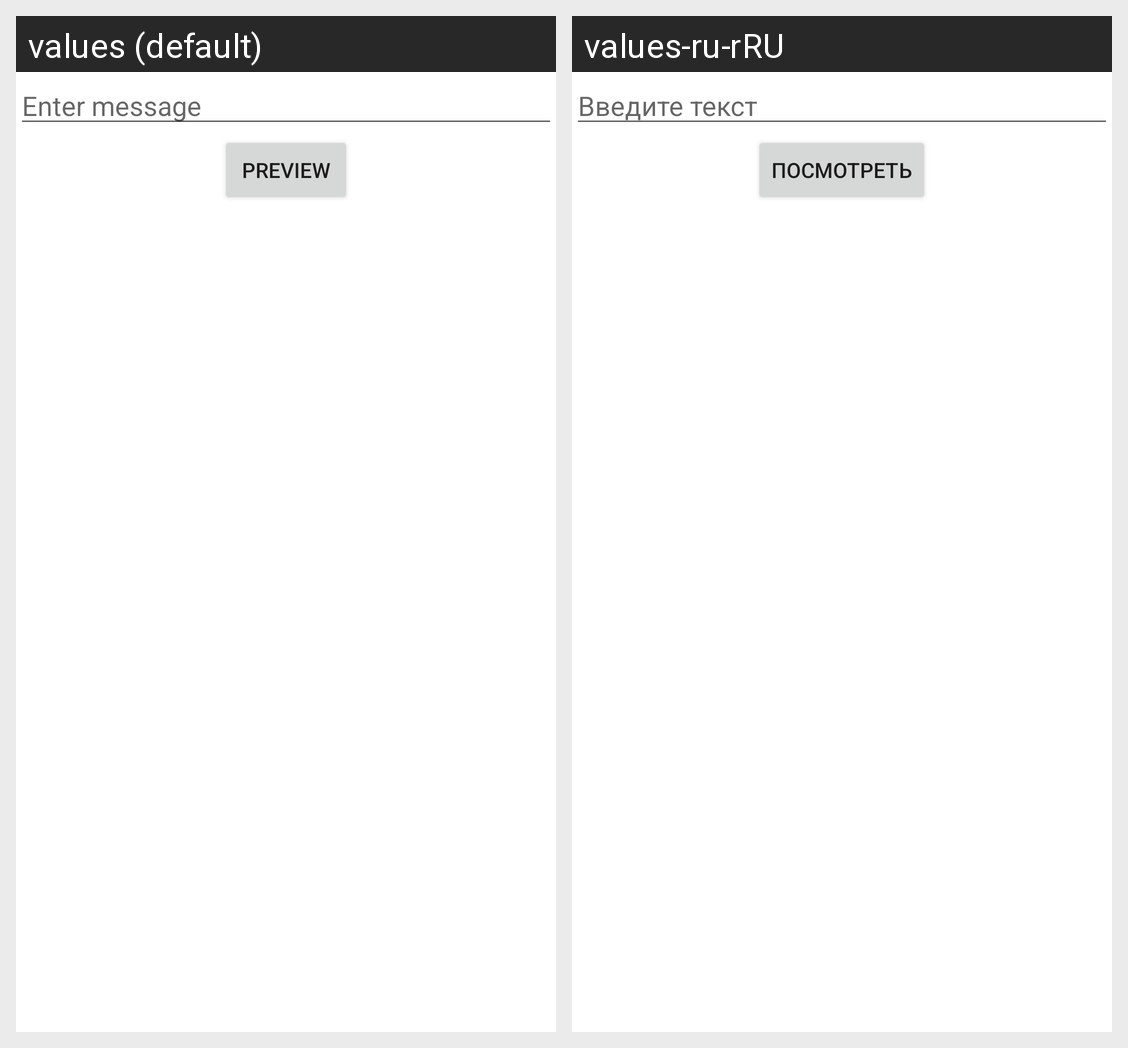

Locale-by-locale string values for the Android screen shown in this grid:
Android screen res/layout/activity_main.xml rendered under 2 locales, left to right: values (default), values-ru-rRU. Device: Nexus 5 (rendered at 1080×1920; each locale shown at half size, 540×960, under a caption strip naming it); theme Theme.Fundamentals_Exersize1.
Strings drawn on this screen, with the default value and each locale's value (text and hints the layout hard-codes, and strings that could not be matched under every locale, appear in the picture but are not listed):

enter_message
  values: Enter message
  values-ru-rRU: Введите текст

preview
  values: Preview
  values-ru-rRU: Посмотреть
